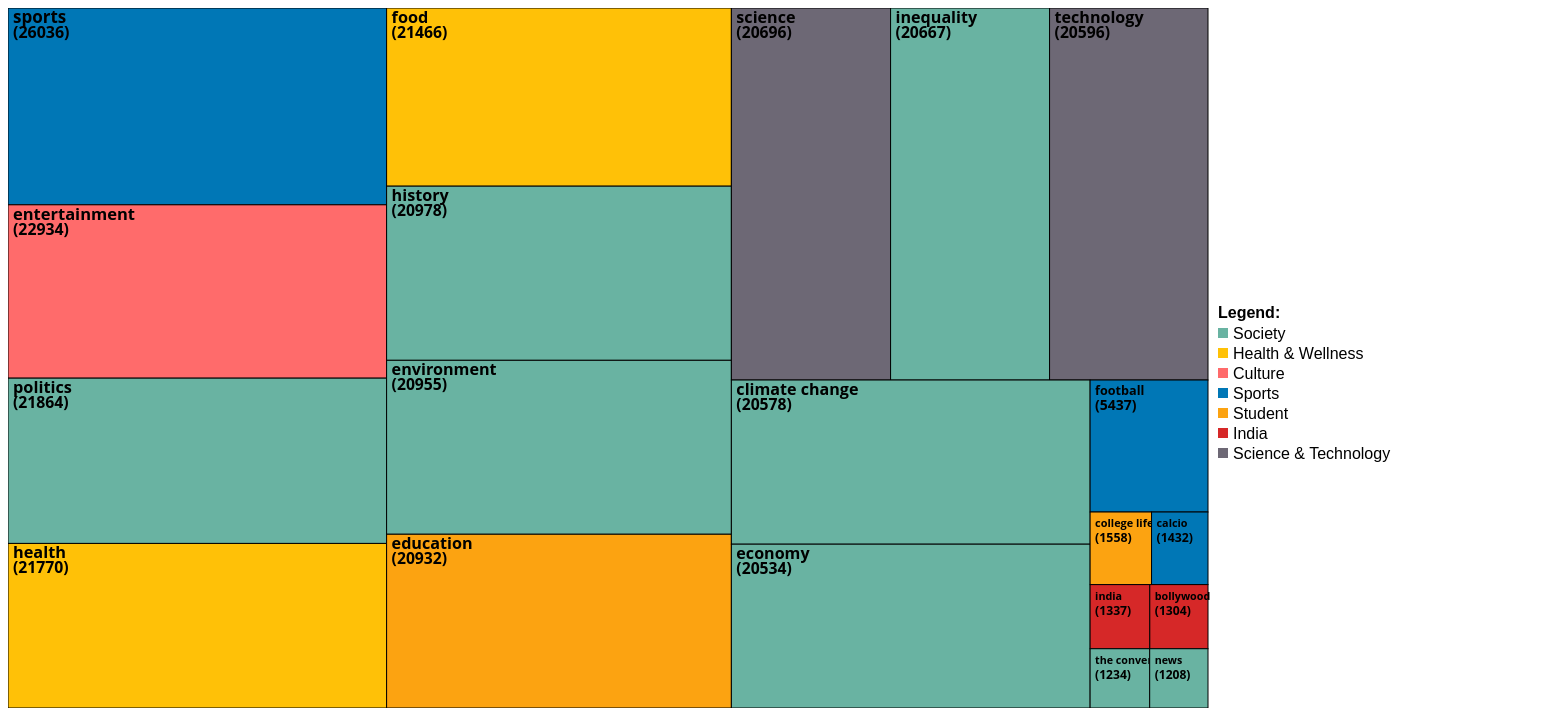
D3 v6 page, settled after 480 driven frames (8 s of simulated time); the page loaded 1 data file(s).


// ── example.js
// load json
d3.json("top20_overall_all.json").then(function (data) {

  // dimensions
  var width = 1200;
  var height = 700;

  // d3 hierarchy and value accessor
  var hierarchy = d3.hierarchy(data);
  hierarchy.sum(function (d) { return d.size; });

  // create the layout for the tree map and implement onto layout
  var treemap = d3.treemap()
    .size([width, height])
    .padding(0); // adjust this value to make the tiles larger or smaller
  treemap(hierarchy);

  // svg container for treemap
  var svg = d3.select("body")
    .append("svg")
    .attr("width", width + 350)
    .attr("height", height);

  // create treemap tiles
  var tiles = svg.selectAll(".tile")
    .data(hierarchy.leaves())
    .enter()
    .append("g")
    .attr("class", "tile");

  // map out the categories to colors
  var colorScale = d3.scaleOrdinal()
    .domain(["Society", "Health & Wellness", "Culture", "Sports", "Student", "India", "Science & Technology"])
    .range(["#69b3a2", "#ffc107", "#ff6b6b", "#0077b6", "#fca311", "#d62828", "#6d6875"]);

  // assign the categories & colors to the instances
  var color = function (d) {
    if (["politics", "environment", "climate change", "inequality", "economy", "history", "the conversation", "news"].includes(d.data.name)) {
      return colorScale("Society");
    } else if (["health", "food"].includes(d.data.name)) {
      return colorScale("Health & Wellness");
    } else if (d.data.name === "entertainment") {
      return colorScale("Culture");
    } else if (["sports", "football", "calcio"].includes(d.data.name)) {
      return colorScale("Sports");
    } else if (["education", "college life"].includes(d.data.name)) {
      return colorScale("Student");
    } else if (["india", "bollywood"].includes(d.data.name)) {
      return colorScale("India");
    } else if (["science", "technology"].includes(d.data.name)) {
      return colorScale("Science & Technology");
    }
  };

  // adds the rectangles and dimensions
  tiles.append("rect")
    .attr("x", function (d) { return d.x0; })
    .attr("y", function (d) { return d.y0; })
    .attr("width", function (d) { return d.x1 - d.x0; })
    .attr("height", function (d) { return d.y1 - d.y0; })
    .style("fill", function (d) {
      return color(d);
    })
    .style("stroke", "black")
    .style("stroke-width", "1px");

  // add text element for topics
  tiles.append("text")
    .attr("x", function (d) { return d.x0 + 5; })
    .attr("y", function (d) { return d.y0 + 15; })
    .style("font-size", function (d) {
      var maxSize = 17;
      var sizeScale = d3.scaleSqrt() // scale the size of the words logarithmically
        .domain([1, d3.max(hierarchy.leaves(), function (d) { return d.value; })])
        .range([9, maxSize]);
      return sizeScale(d.value) + "px";
    })

    // text for the # of occurrences of topic
    .style("font-family", "Open Sans, sans-serif")
    .style("font-weight", "bold")
    .text(function (d) { return d.data.name; })
    .append("tspan")
    .attr("x", function (d) { return d.x0 + 5; })
    .attr("y", function (d) { return d.y0 + 30; })
    .style("font-size", function (d) {
      var maxSize = 16;
      var sizeScale = d3.scaleLog()
        .domain([1, d3.max(hierarchy.leaves(), function (d) { return d.value; })])
        .range([3, maxSize]);
      return sizeScale(d.value) + "px";
    })
    .style("font-family", "Open Sans, sans-serif")
    .style("font-weight", "bold")
    .text(function (d) { return "(" + d.value + ")"; });

// create legend
var legend = svg.append("g")
.attr("class", "legend")
.attr("transform", "translate(" + (width + 10) + ", 320)");

// legend title
legend.append("text")
  .attr("x", 0)
  .attr("y", -10)
  .attr("font-family", "Arial")
  .attr("font-weight", "bold")
  .text("Legend:");

// legend items
var legendItems = legend.selectAll("g")
  .data(colorScale.domain())
  .enter().append("g")
  .attr("transform", function (d, i) { return "translate(0," + i * 20 + ")"; });

// legend rectangles
legendItems.append("rect")
  .attr("x", 0)
  .attr("y", 0)
  .attr("width", 10)
  .attr("height", 10)
  .style("fill", colorScale);

// legend text
legendItems.append("text")
  .attr("x", 15)
  .attr("y", 5)
  .attr("dy", ".35em")
  .attr("font-family", "Arial")
  .text(function (d) { return d; });
});


### data: top20_overall_all.json
{
 "name": "Interest",
 "children": [
  {
   "name": "sports",
   "size": 26036
  },
  {
   "name": "entertainment",
   "size": 22934
  },
  {
   "name": "politics",
   "size": 21864
  },
  {
   "name": "health",
   "size": 21770
  },
  {
   "name": "food",
   "size": 21466
  },
  {
   "name": "history",
   "size": 20978
  },
  {
   "name": "environment",
   "size": 20955
  },
  {
   "name": "education",
   "size": 20932
  },
  "... 12 more items"
 ]
}